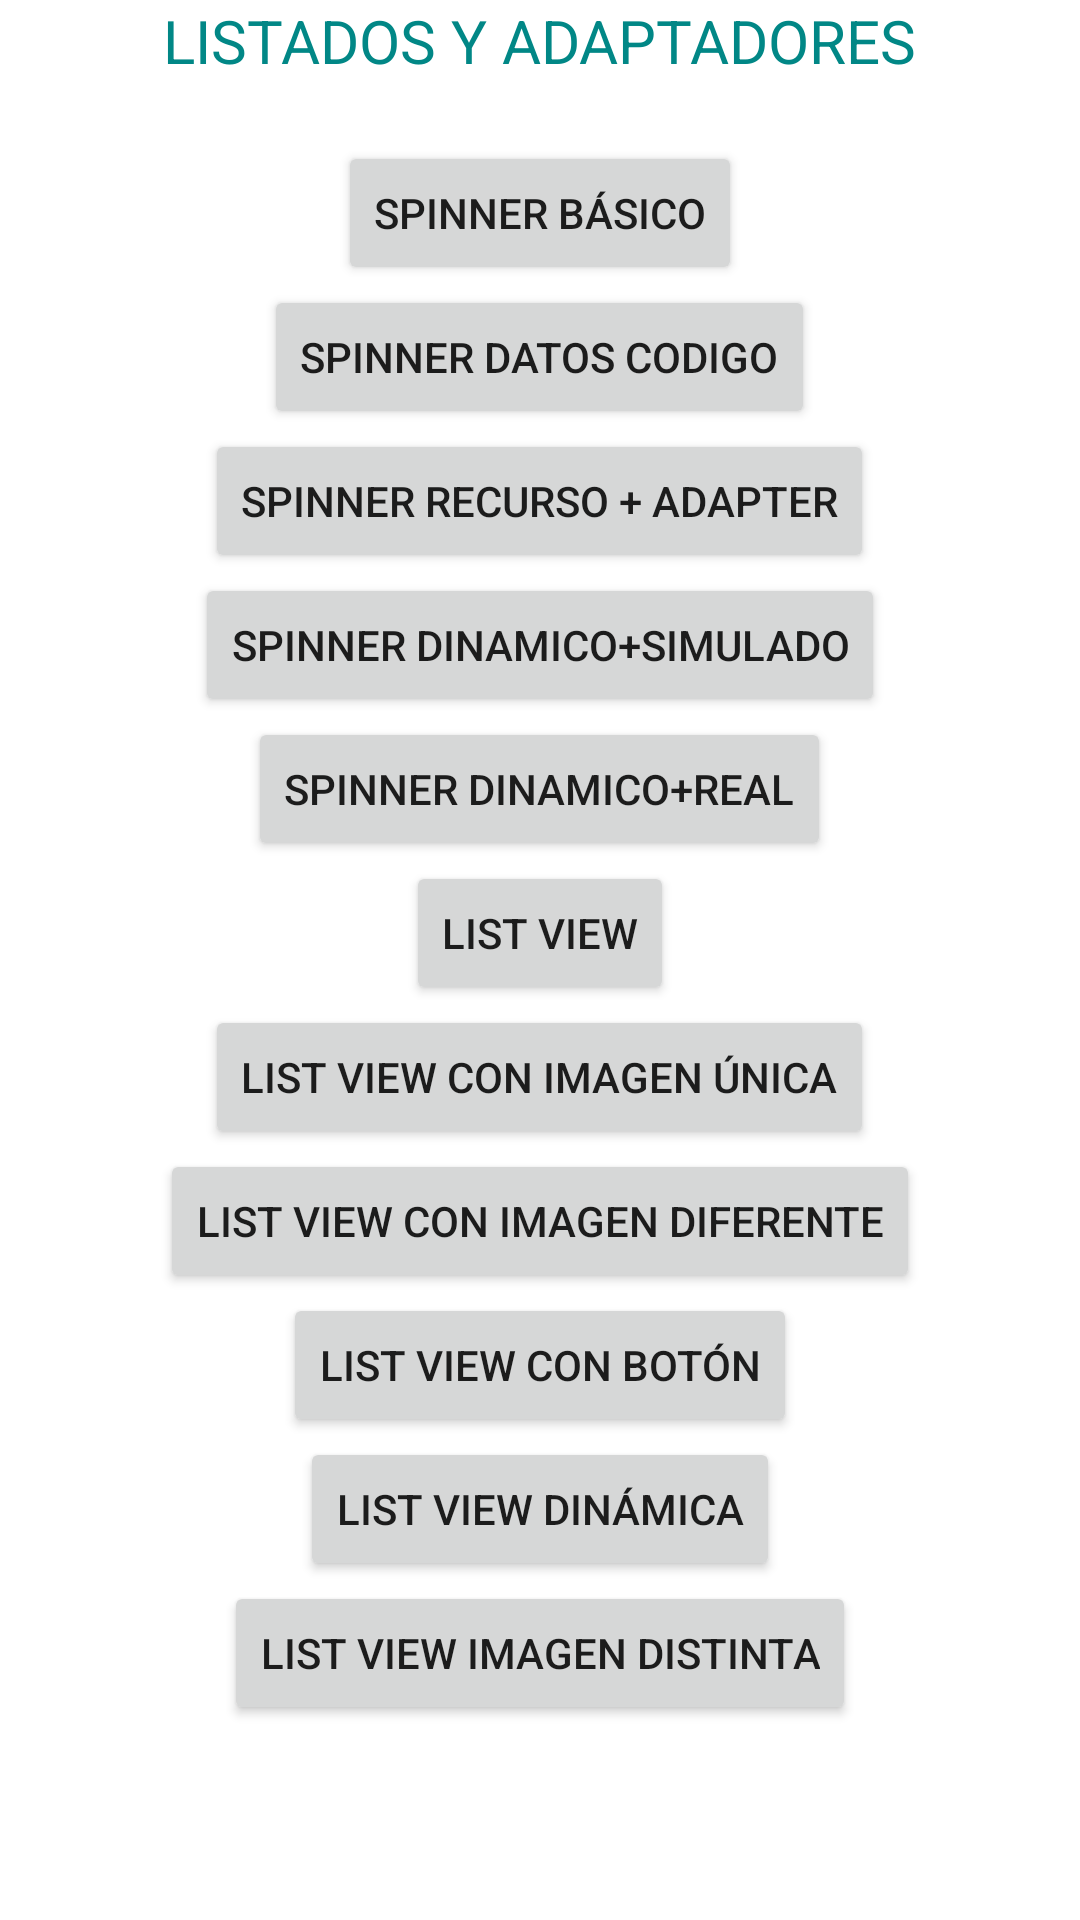

Produce the Android XML layout that renders to this screen, including the resource entries it uses.
<!-- AndroidManifest.xml: application theme Theme.ListadosAdaptadores -->
<!-- res/layout/activity_main.xml -->
<?xml version="1.0" encoding="utf-8"?>
<ScrollView xmlns:android="http://schemas.android.com/apk/res/android"
    android:layout_width="match_parent"
    android:layout_height="match_parent">
    <LinearLayout
        android:layout_width="match_parent"
        android:layout_height="match_parent"
        android:orientation="vertical"
        android:gravity="center">
        <TextView
            android:layout_width="wrap_content"
            android:layout_height="wrap_content"
            android:text="LISTADOS Y ADAPTADORES"
            android:layout_marginBottom="20dp"
            android:textSize="20sp"
            android:textColor="@color/teal_700"/>

        <Button
            android:id="@+id/btnSpinner"
            android:layout_width="wrap_content"
            android:layout_height="wrap_content"
            android:text="Spinner básico"
            android:onClick="onClickBtnes"/>

        <Button
            android:id="@+id/btnSpinnerDatosJava"
            android:layout_width="wrap_content"
            android:layout_height="wrap_content"
            android:text="Spinner Datos Codigo"
            android:onClick="onClickBtnes"/>
        <Button
            android:id="@+id/btnSpinnerFromResources"
            android:layout_width="wrap_content"
            android:layout_height="wrap_content"
            android:text="Spinner Recurso + Adapter"
            android:onClick="onClickBtnes"/>
        <Button
            android:id="@+id/btnSpinnerDinamicoSim"
            android:layout_width="wrap_content"
            android:layout_height="wrap_content"
            android:text="Spinner Dinamico+Simulado"
            android:onClick="onClickBtnes"/>
        <Button
            android:id="@+id/btnSpinnerDinamicoReal"
            android:layout_width="wrap_content"
            android:layout_height="wrap_content"
            android:text="Spinner Dinamico+Real"
            android:onClick="onClickBtnes"/>
        <Button
            android:id="@+id/btnListView"
            android:layout_width="wrap_content"
            android:layout_height="wrap_content"
            android:text="List View"
            android:onClick="onClickBtnes"/>
        <Button
            android:id="@+id/btnListViewImg"
            android:layout_width="wrap_content"
            android:layout_height="wrap_content"
            android:text="List View con Imagen única"
            android:onClick="onClickBtnes"/>
        <Button
            android:id="@+id/btnListViewDifImg"
            android:layout_width="wrap_content"
            android:layout_height="wrap_content"
            android:text="List View con Imagen diferente"
            android:onClick="onClickBtnes"/>
        <Button
            android:id="@+id/btnListViewTV"
            android:layout_width="wrap_content"
            android:layout_height="wrap_content"
            android:text="List View con botón"
            android:onClick="onClickBtnes"/>
        <Button
            android:id="@+id/btnListViewDinamica"
            android:layout_width="wrap_content"
            android:layout_height="wrap_content"
            android:text="List View Dinámica"
            android:onClick="onClickBtnes"/>
        <Button
            android:id="@+id/btnListViewImgDistinta"
            android:layout_width="wrap_content"
            android:layout_height="wrap_content"
            android:text="List View Imagen distinta"
            android:onClick="onClickBtnes"/>

    </LinearLayout>



</ScrollView>
<!-- resources referenced by this layout -->
<resources>
  <style name="Theme.ListadosAdaptadores" parent="Theme.MaterialComponents.DayNight.DarkActionBar">
          
          <item name="colorPrimary">@color/purple_500</item>
          <item name="colorPrimaryVariant">@color/purple_700</item>
          <item name="colorOnPrimary">@color/white</item>
          
          <item name="colorSecondary">@color/teal_200</item>
          <item name="colorSecondaryVariant">@color/teal_700</item>
          <item name="colorOnSecondary">@color/black</item>
          
          <item name="android:statusBarColor" tools:targetApi="l">?attr/colorPrimaryVariant</item>
          
      </style>
  <!-- not gathered from this repository: default colours our renderer supplied (Android Studio template values) -->
  <color name="purple_500">#FF6200EE</color>
  <color name="purple_700">#FF3700B3</color>
  <color name="teal_200">#FF03DAC5</color>
  <color name="teal_700">#FF018786</color>
  <color name="black">#FF000000</color>
  <color name="white">#FFFFFFFF</color>
</resources>
